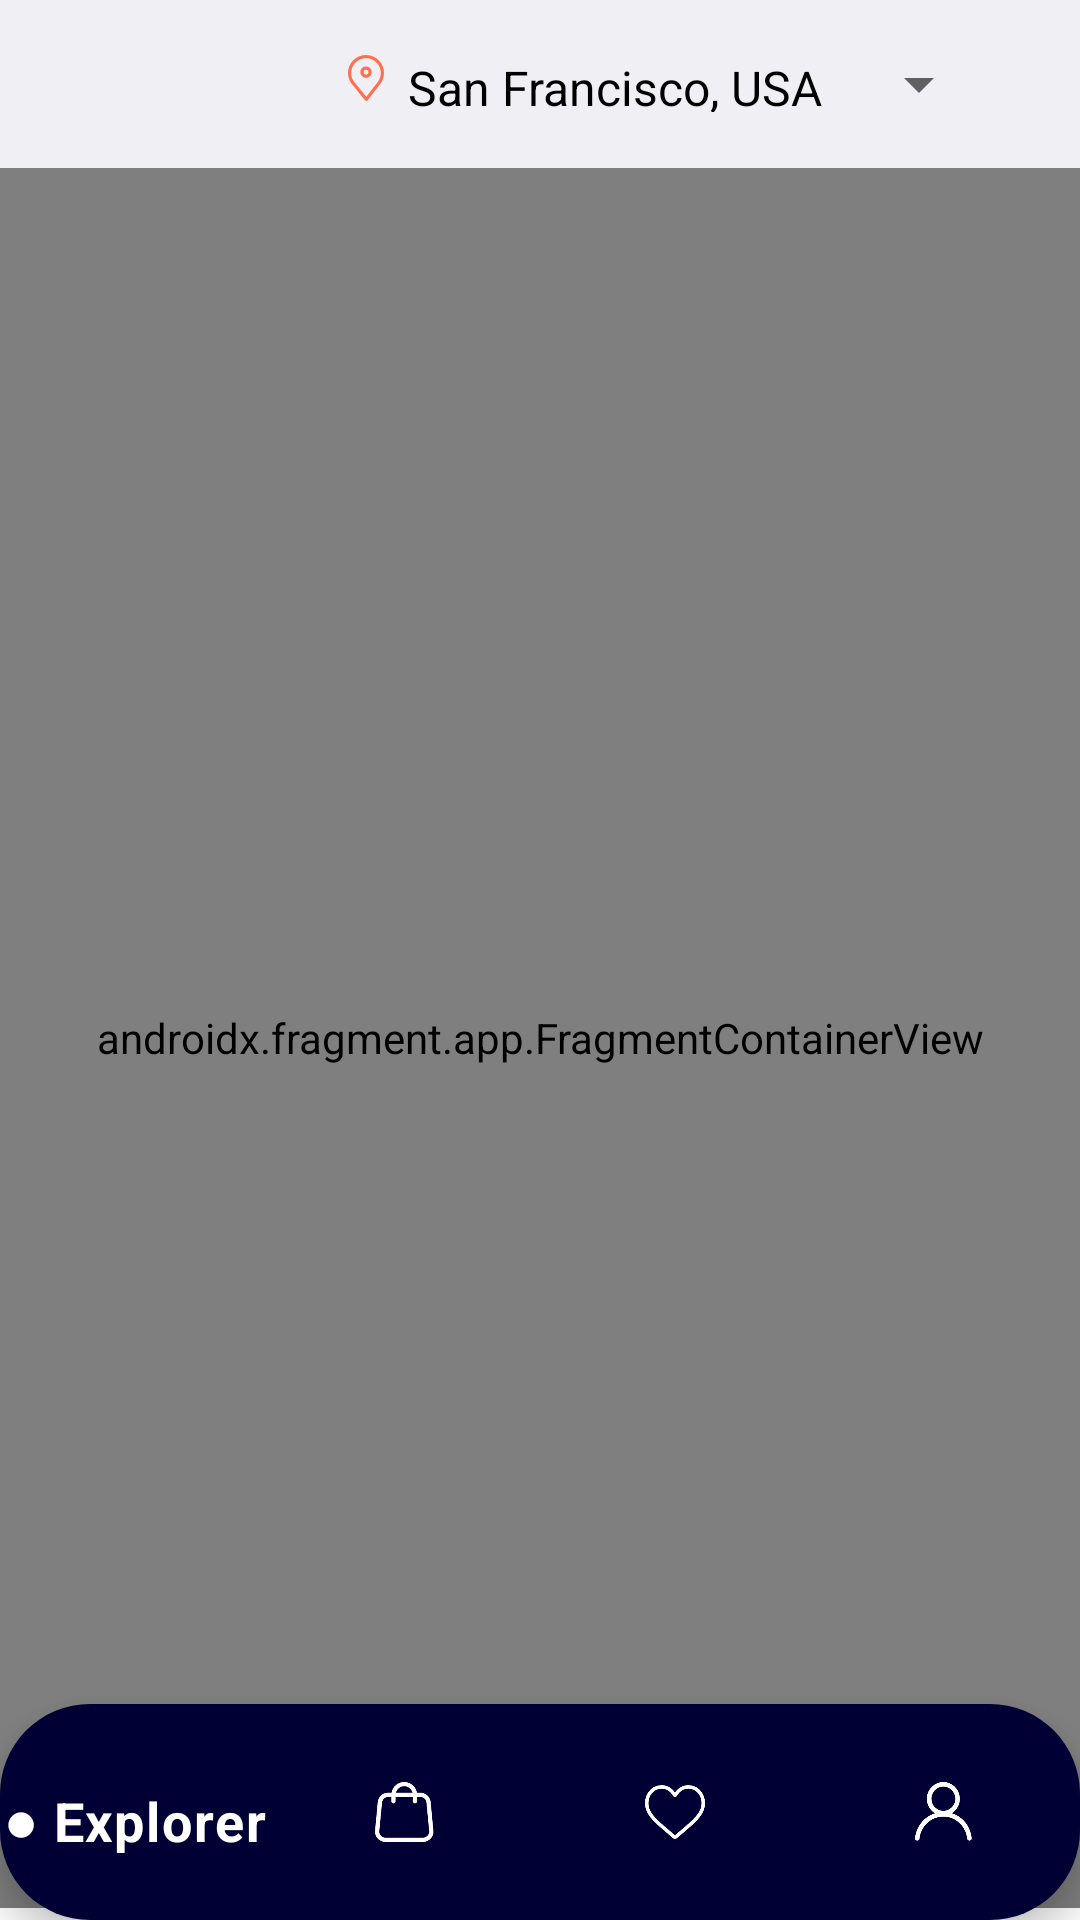

Android layout source for this screen:
<!-- AndroidManifest.xml: application theme Theme.SimpleShop -->
<!-- res/layout/activity_main.xml -->
<?xml version="1.0" encoding="utf-8"?>
<androidx.constraintlayout.widget.ConstraintLayout xmlns:android="http://schemas.android.com/apk/res/android"
    xmlns:app="http://schemas.android.com/apk/res-auto"
    xmlns:tools="http://schemas.android.com/tools"
    android:layout_width="match_parent"
    android:layout_height="match_parent"
    tools:context=".presenter.MainActivity">

    <androidx.appcompat.widget.Toolbar
        android:id="@+id/toolbar"
        android:layout_width="match_parent"
        android:layout_height="wrap_content"
        android:background="@color/myColor"
        android:elevation="0dp"
        android:theme="@style/Theme.SimpleShop"
        app:layout_constraintEnd_toEndOf="parent"
        app:layout_constraintStart_toStartOf="parent"
        app:layout_constraintTop_toTopOf="parent">

        <androidx.constraintlayout.widget.ConstraintLayout
            android:layout_width="match_parent"
            android:layout_height="match_parent">

            <ImageView
                android:id="@+id/geo_imageView"
                android:layout_width="wrap_content"
                android:layout_height="wrap_content"
                android:layout_marginStart="100dp"
                android:src="@drawable/ic_geo"
                app:layout_constraintStart_toStartOf="parent"
                app:layout_constraintTop_toTopOf="parent"
                tools:ignore="ImageContrastCheck"
                android:contentDescription="@string/todo" />

            <androidx.appcompat.widget.AppCompatSpinner
                android:id="@+id/geo_spinner"
                android:layout_width="wrap_content"
                android:layout_height="19dp"
                android:entries="@array/geo_spinner"
                app:layout_constraintStart_toEndOf="@id/geo_imageView"
                app:layout_constraintTop_toTopOf="parent"
                tools:ignore="TouchTargetSizeCheck"
                tools:layout_editor_absoluteX="123dp"
                tools:layout_editor_absoluteY="19dp" />

        </androidx.constraintlayout.widget.ConstraintLayout>


    </androidx.appcompat.widget.Toolbar>

    <androidx.fragment.app.FragmentContainerView
        android:id="@+id/nav_host_fragment"
        android:name="androidx.navigation.fragment.NavHostFragment"
        android:layout_width="match_parent"
        android:layout_height="0dp"
        android:layout_marginBottom="4dp"
        app:defaultNavHost="true"
        app:layout_constraintBottom_toBottomOf="parent"
        app:layout_constraintEnd_toEndOf="parent"
        app:layout_constraintStart_toStartOf="parent"
        app:layout_constraintTop_toBottomOf="@id/toolbar"
        app:navGraph="@navigation/my_navigation" />

    <com.google.android.material.bottomnavigation.BottomNavigationView
        android:id="@+id/bottom_navigation"
        android:layout_width="0dp"
        android:layout_height="72dp"
        android:background="@drawable/custom_bottom_nav_background"
        android:paddingVertical="16dp"
        style="@style/MyBottomNavigationView"
        app:itemIconSize="20sp"
        android:saveEnabled="true"
        app:labelVisibilityMode="selected"
        app:layout_constraintBottom_toBottomOf="parent"
        app:layout_constraintEnd_toEndOf="parent"
        app:layout_constraintStart_toStartOf="parent"
        app:menu="@menu/bottom_nav_menu" />

</androidx.constraintlayout.widget.ConstraintLayout>
<!-- resources referenced by this layout -->
<resources>
  <string-array name="geo_spinner">
          <item>San Francisco, USA</item>
          <item>London , UK</item>
      </string-array>
  <color name="myColor">#F0F0F4</color>
  <!-- drawable custom_bottom_nav_background (drawable) -->
  <?xml version="1.0" encoding="utf-8"?>
  
  <shape xmlns:android="http://schemas.android.com/apk/res/android"
      android:shape="rectangle">
      <solid android:color="@color/bottom_nav_color" />
      <corners android:radius="30dp" />
  </shape>
  <string name="todo">TODO</string>
  <style name="MyBottomNavigationView" parent="Widget.MaterialComponents.BottomNavigationView">
          <item name="itemIconTint">@color/bottom_nav_selector_icon_tint</item>
          <item name="itemTextColor">@color/bottom_nav_selector_text</item>
          <item name="bottomNavigationStyle">@android:color/transparent</item>
          <item name="itemTextAppearanceActive">@style/MyBottomNavigationView.TextAppearance</item>
          <item name="itemTextAppearanceInactive">@style/MyBottomNavigationView.TextAppearance</item>
      </style>
  <style name="Theme.SimpleShop" parent="Theme.MaterialComponents.DayNight.NoActionBar">
          
          <item name="colorPrimary">@color/purple_500</item>
          <item name="colorPrimaryVariant">@color/purple_700</item>
          <item name="colorOnPrimary">@color/white</item>
          <item name="android:textColorPrimary">@color/black</item>
          
          <item name="colorSecondary">@color/teal_200</item>
          <item name="colorSecondaryVariant">@color/teal_700</item>
          <item name="colorOnSecondary">@color/black</item>
          
          <item name="android:statusBarColor" tools:targetApi="l">@color/myColor</item>
          <item name="android:windowLightStatusBar">true</item>
          <item name="bottomSheetDialogTheme">@style/CustomBottomSheetDialog</item>
      </style>
  <color name="bottom_nav_color">#010035</color>
  <style name="MyBottomNavigationView.TextAppearance" parent="TextAppearance.MaterialComponents.Caption">
          <item name="android:textSize">18sp</item>
          
      </style>
  <color name="purple_500">#FF6200EE</color>
  <color name="purple_700">#FF3700B3</color>
  <color name="white">#FFFFFFFF</color>
  <color name="black">#FF000000</color>
  <color name="teal_200">#FF03DAC5</color>
  <color name="teal_700">#FF018786</color>
  <style name="CustomBottomSheetDialog" parent="@style/ThemeOverlay.MaterialComponents.BottomSheetDialog">
          <item name="bottomSheetStyle">@style/CustomBottomSheet</item>
      </style>
  <style name="CustomBottomSheet" parent="Widget.MaterialComponents.BottomSheet">
          <item name="shapeAppearanceOverlay">@style/CustomShapeAppearanceBottomSheetDialog</item>
      </style>
  <style name="CustomShapeAppearanceBottomSheetDialog" parent="">
          <item name="cornerFamily">rounded</item>
          <item name="cornerSizeTopRight">30dp</item>
          <item name="cornerSizeTopLeft">30dp</item>
          <item name="cornerSizeBottomRight">30dp</item>
          <item name="cornerSizeBottomLeft">30dp</item>
          <item name="android:windowBackground">@android:color/transparent</item>
      </style>
</resources>
